Photos from the image-classification dataset "hotDog" in the GitHub repository noahs438/hotDog. Its 2 classes are: hot dog, not hot dog.

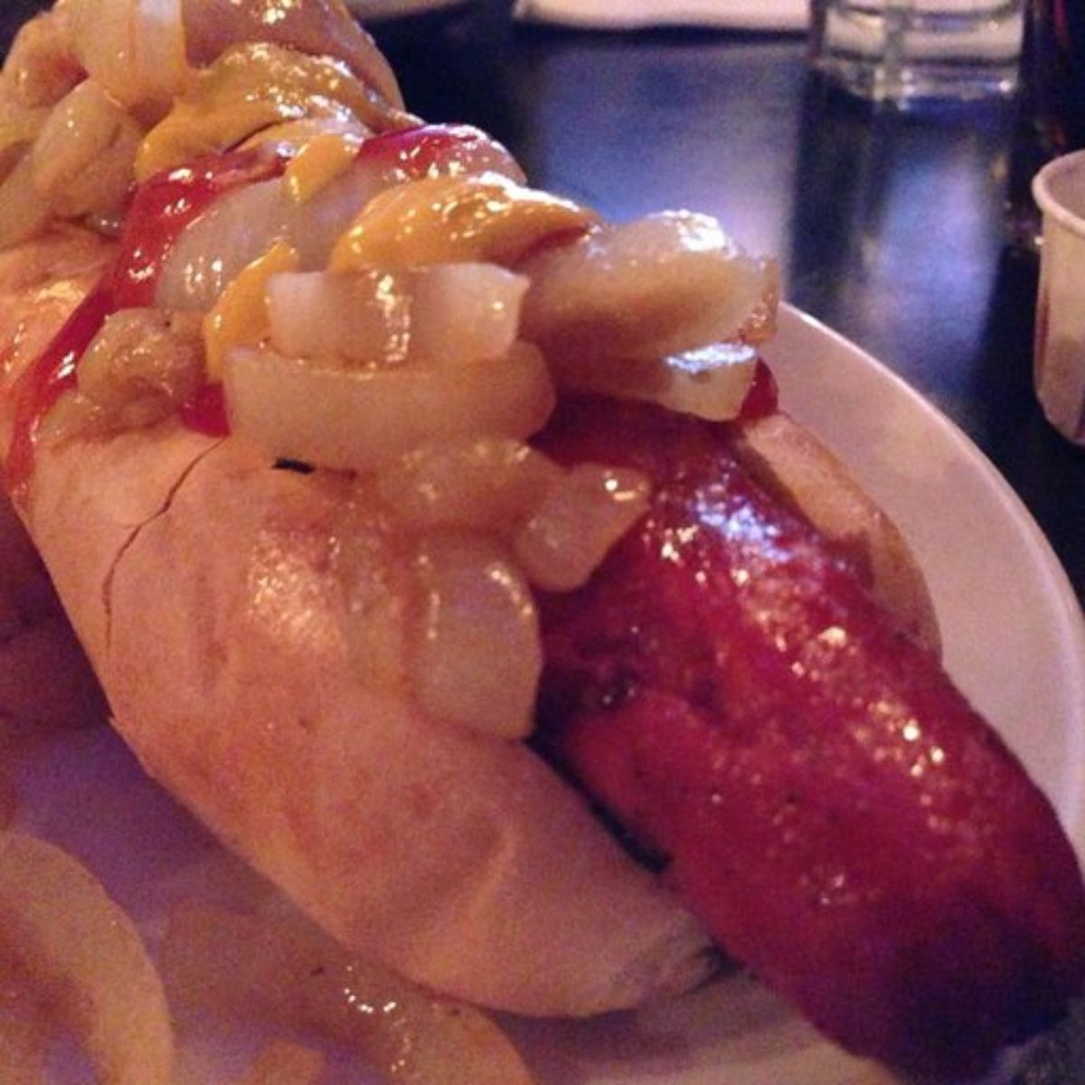
Label: hot dog

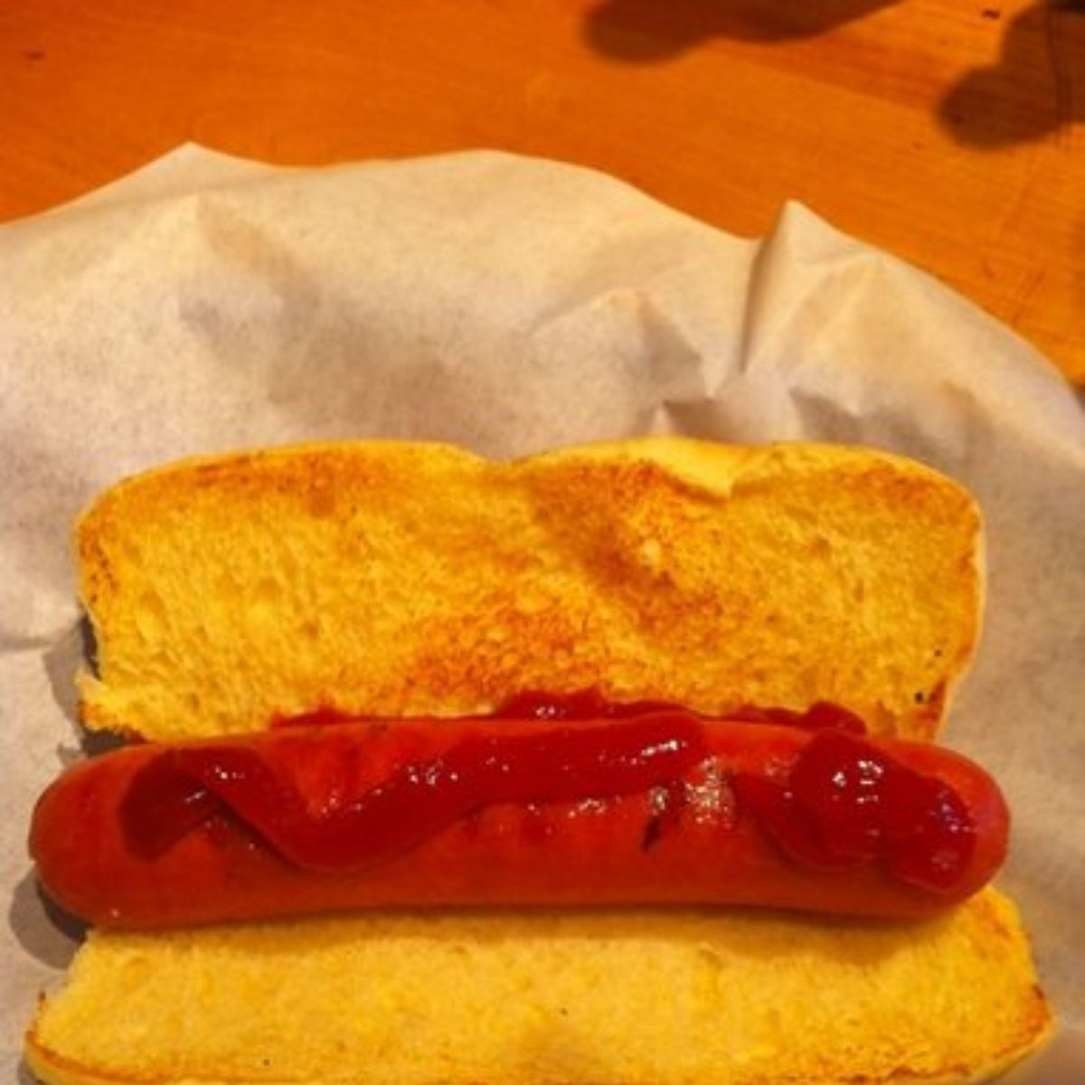
Label: hot dog

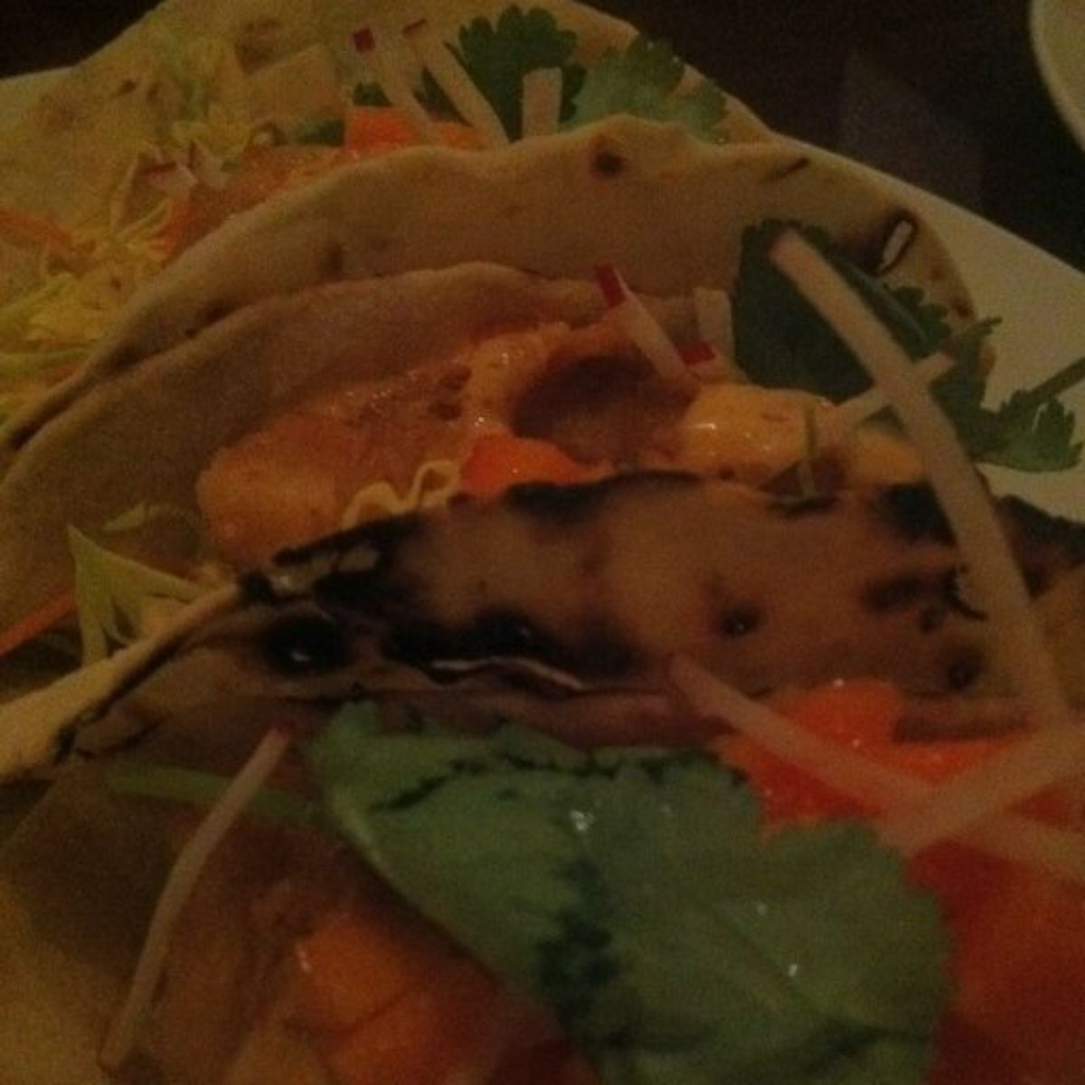
Label: not hot dog

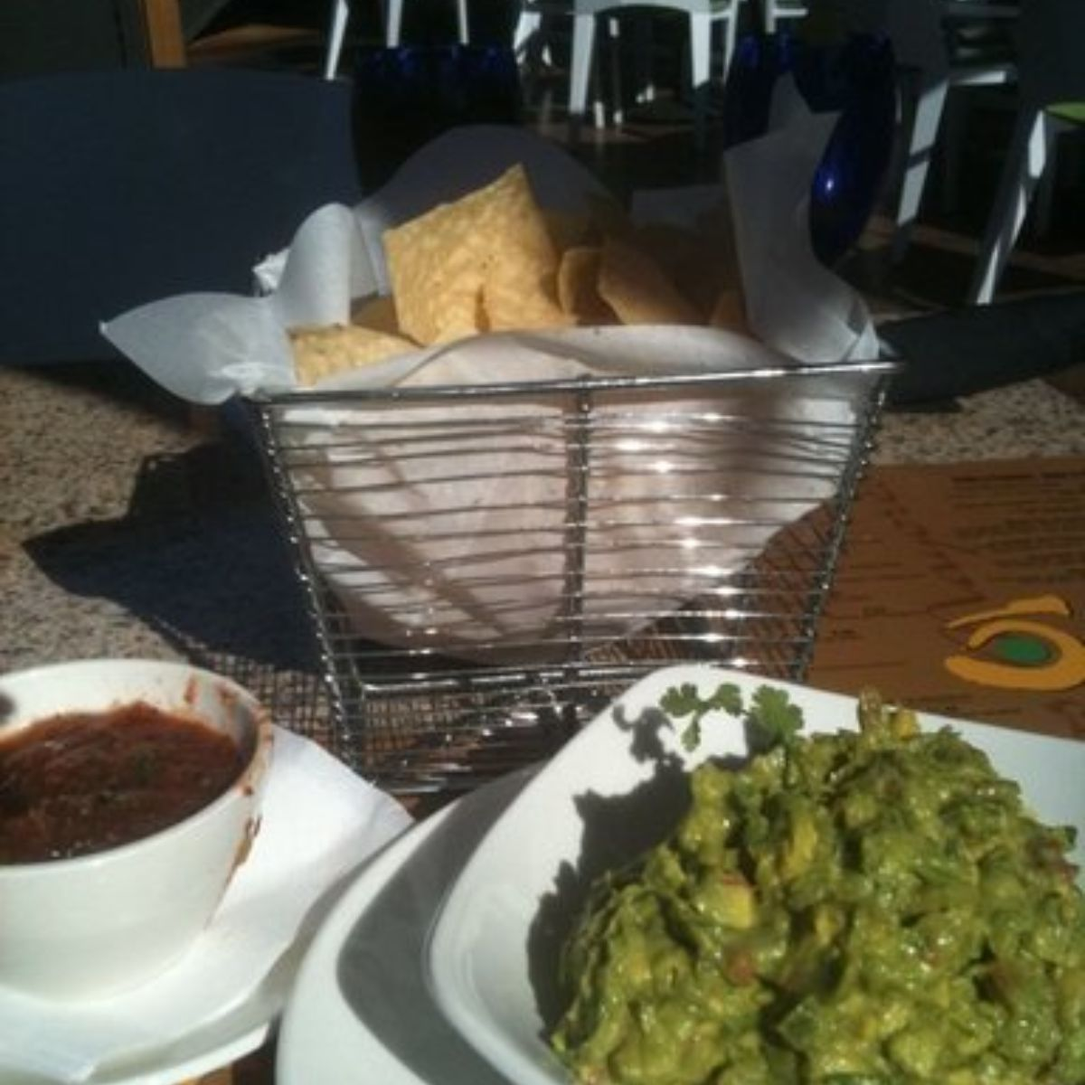
Label: not hot dog

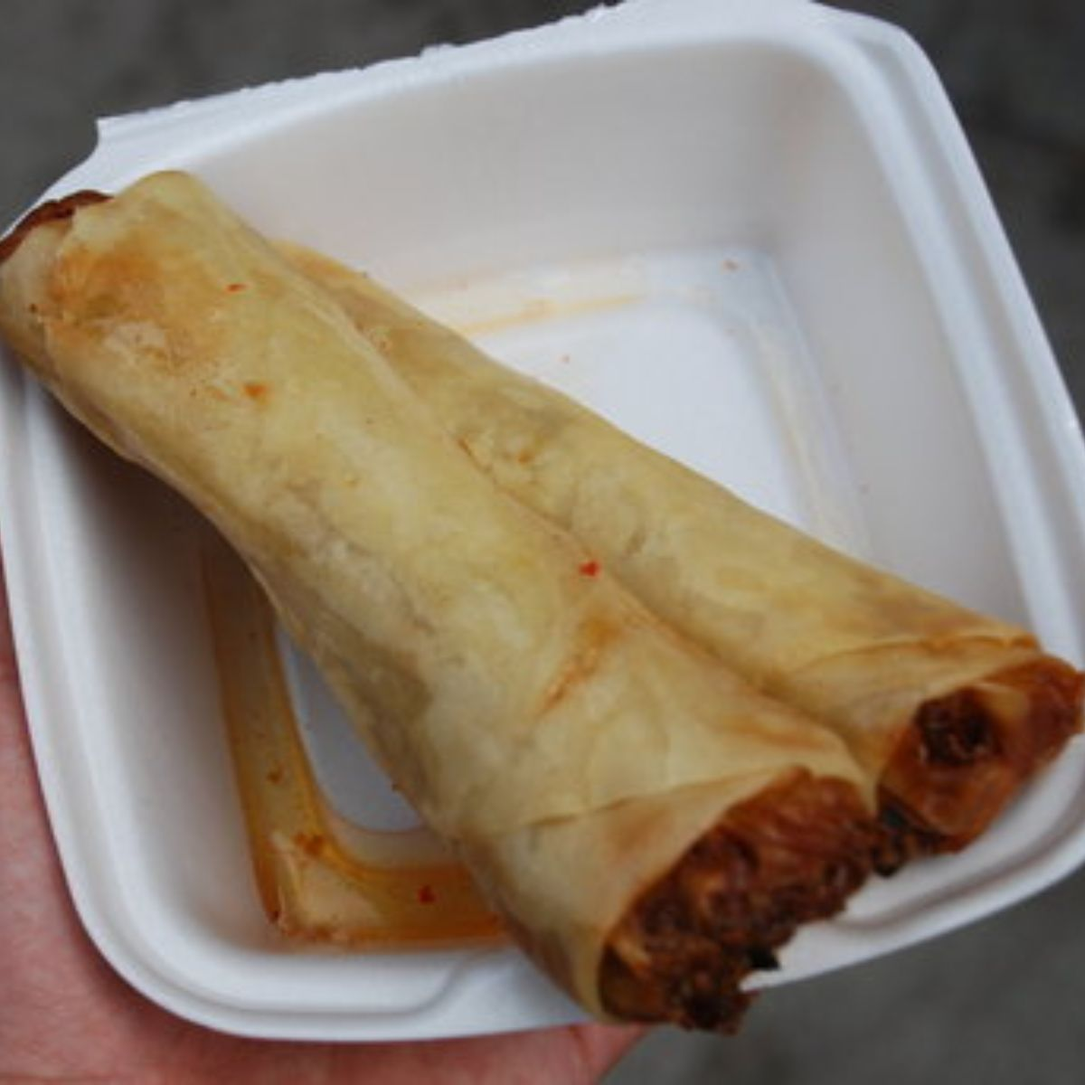
Label: not hot dog

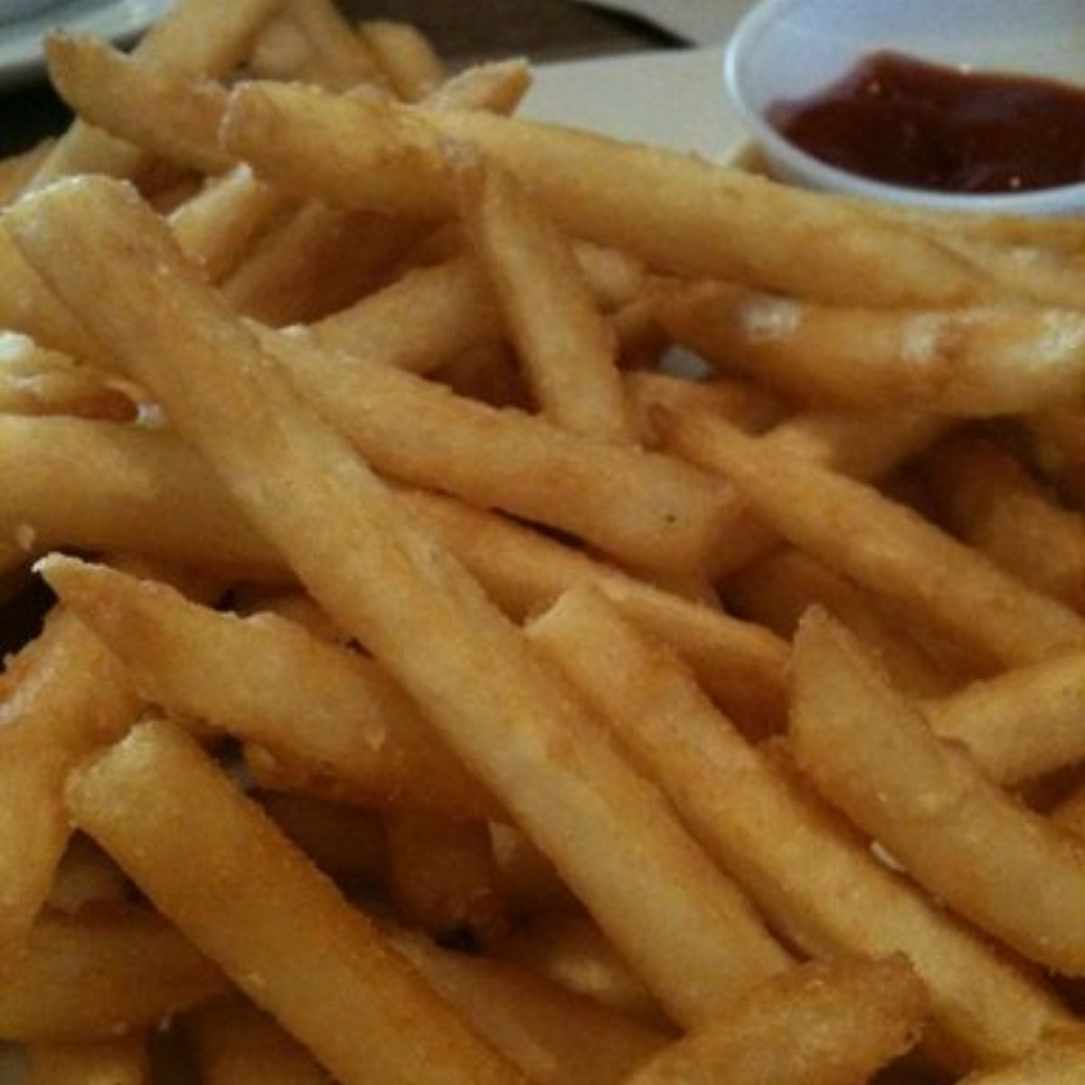
Label: not hot dog
